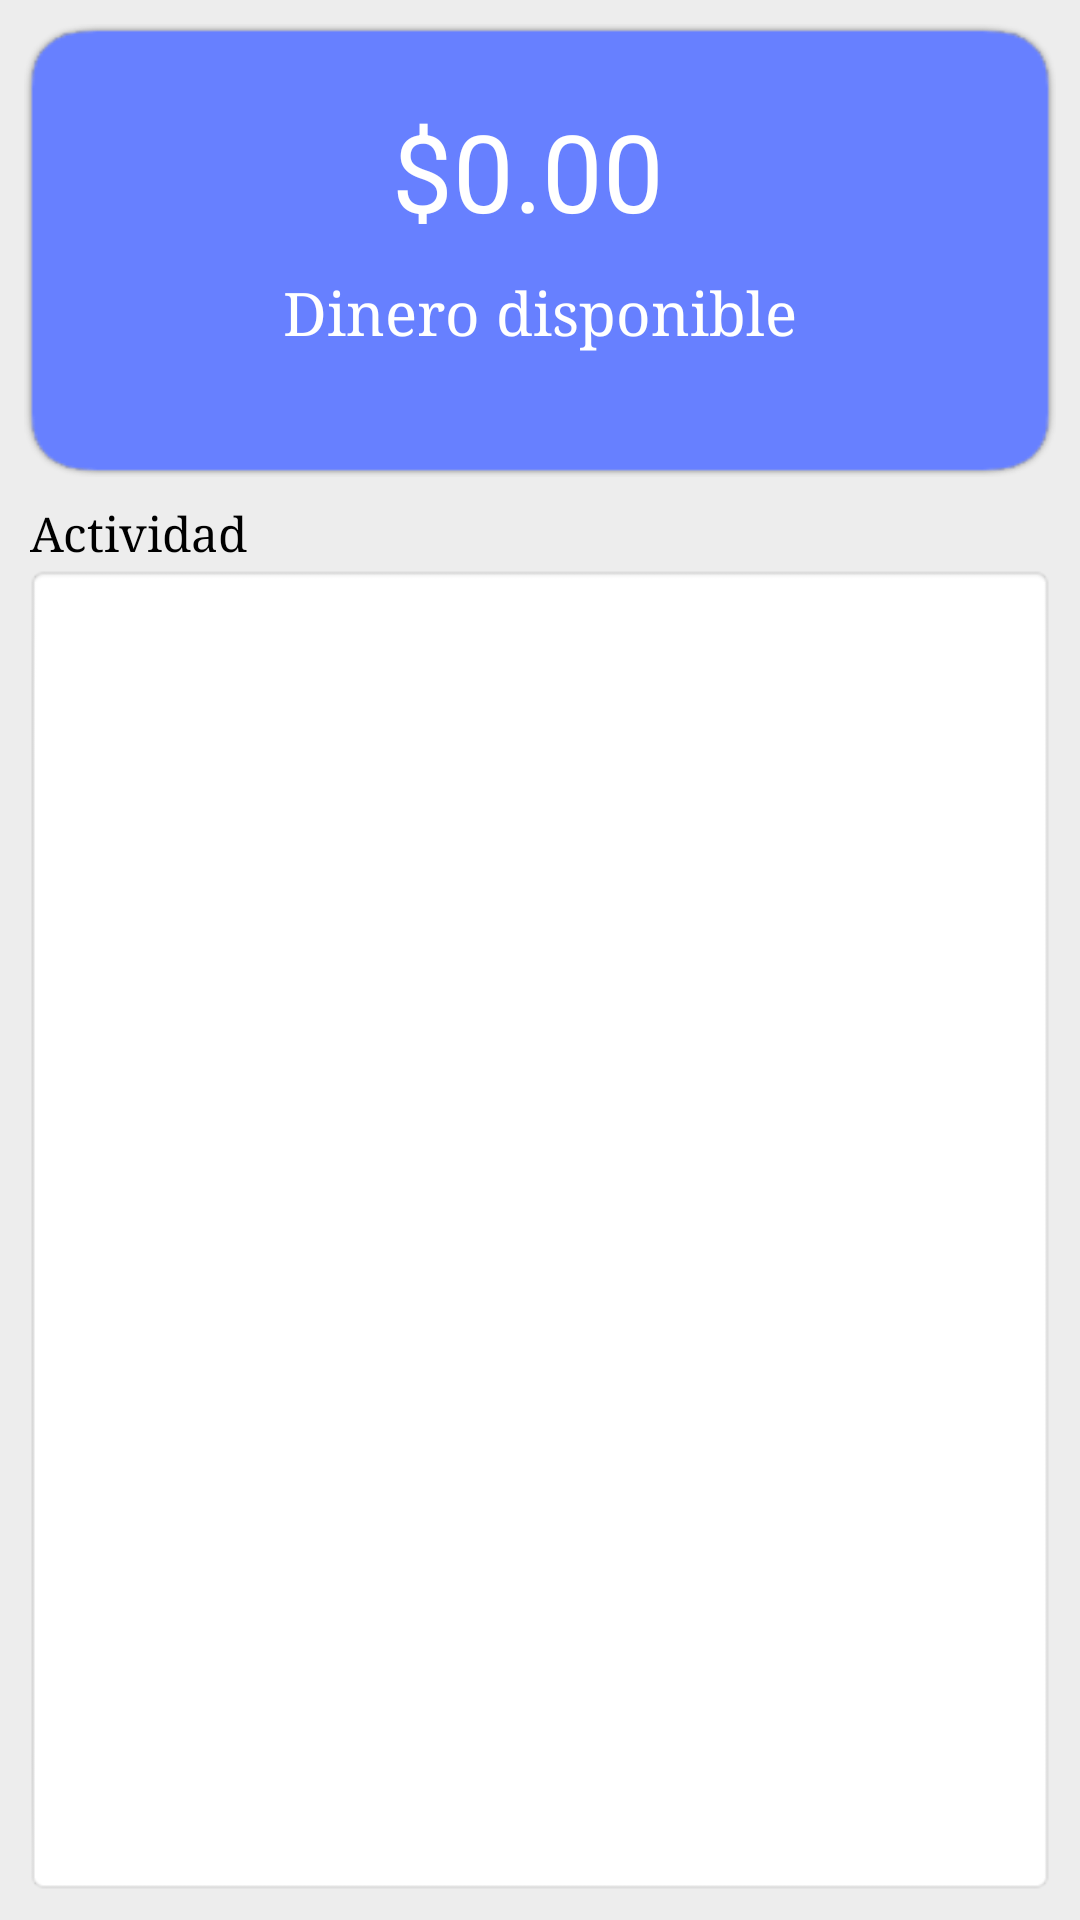

Write the Android layout XML for this screen, with the resource values it uses.
<!-- AndroidManifest.xml: application theme Theme.Criptolist -->
<!-- res/layout/fragment_home.xml -->
<?xml version="1.0" encoding="utf-8"?>
<androidx.constraintlayout.widget.ConstraintLayout xmlns:android="http://schemas.android.com/apk/res/android"
    xmlns:app="http://schemas.android.com/apk/res-auto"
    xmlns:tools="http://schemas.android.com/tools"
    android:id="@+id/homelayout"
    android:layout_width="match_parent"
    android:layout_height="match_parent"
    android:background="#EDEDED">

    <RelativeLayout
        android:id="@+id/relativeLayout"
        android:layout_width="0dp"
        android:layout_height="151dp"
        android:layout_marginStart="8dp"
        android:layout_marginLeft="8dp"
        android:layout_marginTop="8dp"
        android:layout_marginEnd="8dp"
        android:layout_marginRight="8dp"
        android:background="@drawable/shadowbox"
        app:layout_constraintEnd_toEndOf="parent"
        app:layout_constraintStart_toStartOf="parent"
        app:layout_constraintTop_toTopOf="parent">

        <TextView
            android:id="@+id/viewtotal"
            android:layout_width="match_parent"
            android:layout_height="52dp"
            android:layout_alignParentTop="true"
            android:layout_alignParentEnd="true"
            android:layout_alignParentRight="true"
            android:layout_marginTop="20dp"
            android:layout_marginEnd="8dp"
            android:layout_marginRight="8dp"
            android:gravity="center"
            android:text="$0.00"
            android:textColor="@color/white"
            android:textSize="36sp" />

        <TextView
            android:id="@+id/textView4"
            android:layout_width="0dp"
            android:layout_height="wrap_content"
            android:layout_below="@+id/viewtotal"
            android:layout_alignParentStart="true"
            android:layout_alignParentLeft="true"
            android:layout_alignParentEnd="true"
            android:layout_alignParentRight="true"
            android:layout_marginStart="8dp"
            android:layout_marginLeft="8dp"
            android:layout_marginTop="8dp"
            android:layout_marginEnd="8dp"
            android:layout_marginRight="8dp"
            android:fontFamily="serif"
            android:gravity="center"
            android:text="Dinero disponible"
            android:textColor="@color/white"
            android:textSize="20sp" />
    </RelativeLayout>

    <TextView
        android:id="@+id/textView7"
        android:layout_width="match_parent"
        android:layout_height="0dp"
        android:layout_marginStart="10dp"
        android:layout_marginLeft="10dp"
        android:layout_marginTop="8dp"
        android:layout_marginEnd="8dp"
        android:layout_marginRight="8dp"
        android:fontFamily="serif"
        android:text="Actividad"
        android:textColor="@color/black"
        android:textSize="16sp"
        app:layout_constraintEnd_toEndOf="parent"
        app:layout_constraintStart_toStartOf="parent"
        app:layout_constraintTop_toBottomOf="@+id/relativeLayout" />

    <LinearLayout
        android:id="@+id/linearLayout3"
        android:layout_width="0dp"
        android:layout_height="0dp"
        android:layout_marginStart="8dp"
        android:layout_marginLeft="8dp"
        android:layout_marginEnd="8dp"
        android:layout_marginRight="8dp"
        android:layout_marginBottom="8dp"
        android:background="@android:drawable/editbox_background"
        android:orientation="vertical"
        app:layout_constraintBottom_toBottomOf="parent"
        app:layout_constraintEnd_toEndOf="parent"
        app:layout_constraintStart_toStartOf="parent"
        app:layout_constraintTop_toBottomOf="@+id/textView7">

        <ListView
            android:id="@+id/hlist"
            android:layout_width="match_parent"
            android:layout_height="match_parent" />
    </LinearLayout>

</androidx.constraintlayout.widget.ConstraintLayout>
<!-- resources referenced by this layout -->
<resources>
  <color name="black">#FF000000</color>
  <color name="white">#FFFFFFFF</color>
  <style name="Theme.Criptolist" parent="Theme.MaterialComponents.DayNight.NoActionBar">
          
          <item name="colorPrimary">@color/black</item>
          <item name="colorPrimaryVariant">#212122</item>
          <item name="colorOnPrimary">@color/white</item>
          
          <item name="colorSecondary">@color/teal_200</item>
          <item name="colorSecondaryVariant">@color/teal_700</item>
          <item name="colorOnSecondary">@color/black</item>
          
          <item name="android:statusBarColor" tools:targetApi="l">?attr/colorPrimaryVariant</item>
          
      </style>
  <color name="teal_200">#FF03DAC5</color>
  <color name="teal_700">#FF018786</color>
</resources>
